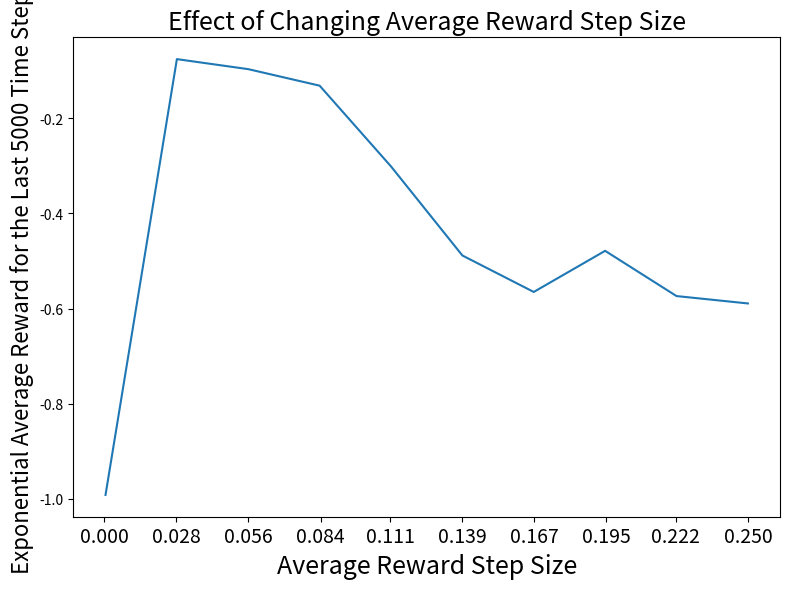

Generate this figure with matplotlib:
# -*- coding: utf-8 -*-
"""
Created on Sun Mar  1 19:24:01 2020

[redacted]
"""
import numpy as np
import matplotlib.pyplot as plt
from matplotlib.pyplot import figure

x = np.array([0.00048828, 0.02821181, 0.05593533, 0.08365885, 0.11138238, 0.1391059, 0.16682943, 0.19455295, 0.22227648 ,0.25  ])
y = np.array([-1.0518806725051235, -0.13552088189617015, -0.15661589307178346, -0.1913462226047708, -0.36116519052518207, -0.548420018888963, -0.6251022274752721, -0.5386156295295035, -0.6337221520147165, -0.6492557524802693])
figure(figsize=(8,6))
plt.plot(x,y+0.06)

plt.xticks(x.round(3), fontsize = 14)
plt.tight_layout()
plt.xlabel("Average Reward Step Size", fontsize = 18)
plt.ylabel("Exponential Average Reward for the Last 5000 Time Steps", fontsize = 16)
plt.title("Effect of Changing Average Reward Step Size", fontsize = 18)
plt.tight_layout()
#plt.savefig('sarsa_avg_reward_step_size_test_50000.png')